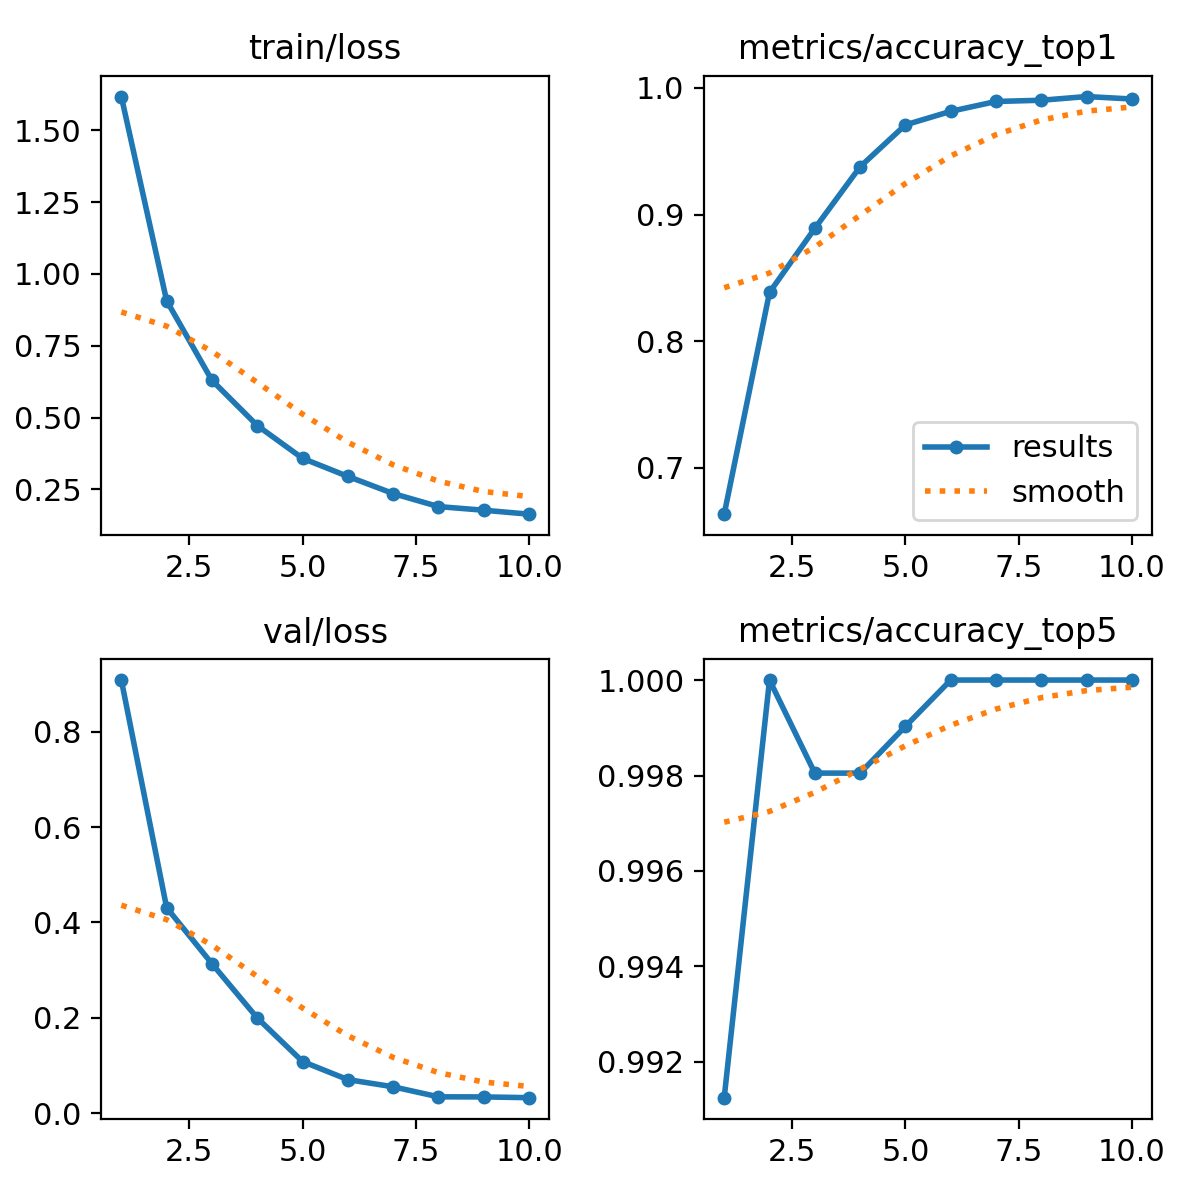

The data file committed next to this chart (first rows):
epoch, time, train/loss, metrics/accuracy_top1, metrics/accuracy_top5, val/loss, lr/pg0, lr/pg1, lr/pg2
1, 21.53, 1.618, 0.6634, 0.9912, 0.908, 0.0003014, 0.0003014, 0.0003014
2, 45.68, 0.9068, 0.8385, 1, 0.4309, 0.0005446, 0.0005446, 0.0005446
3, 64.64, 0.6297, 0.8891, 0.998, 0.3136, 0.0007278, 0.0007278, 0.0007278
4, 83.82, 0.4723, 0.9377, 0.998, 0.1998, 0.000639, 0.000639, 0.000639
5, 103.1, 0.3582, 0.9708, 0.999, 0.1086, 0.000549, 0.000549, 0.000549
6, 122.7, 0.2953, 0.9815, 1, 0.07059, 0.000459, 0.000459, 0.000459
7, 142.2, 0.2356, 0.9893, 1, 0.05558, 0.0003691, 0.0003691, 0.0003691
8, 162.3, 0.1902, 0.9903, 1, 0.03456, 0.0002791, 0.0002791, 0.0002791
9, 182.1, 0.1775, 0.9932, 1, 0.03436, 0.0001891, 0.0001891, 0.0001891
10, 201.4, 0.1638, 0.9912, 1, 0.03278, 9.9081e-05, 9.9081e-05, 9.9081e-05
